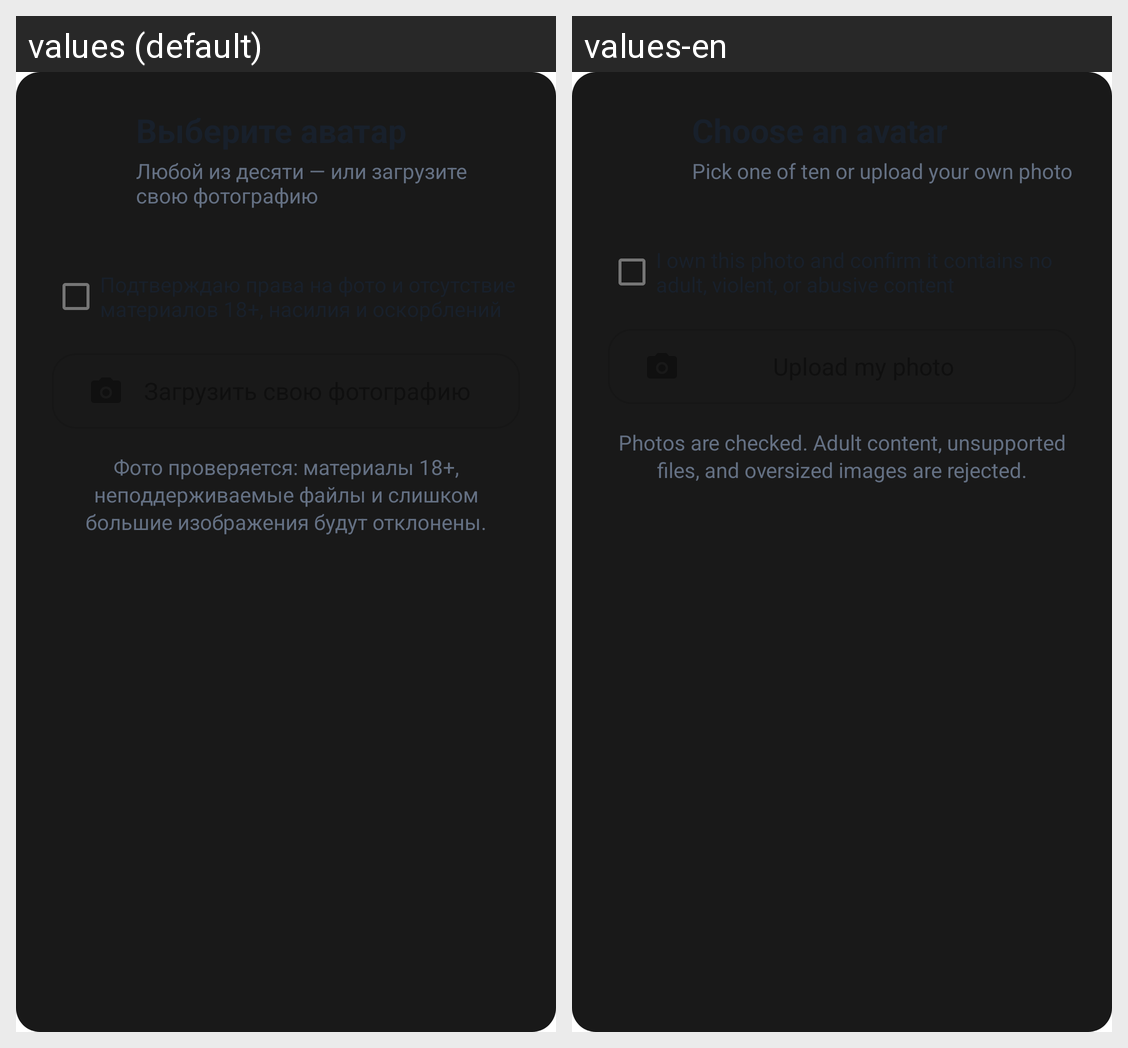

The Android screen above is rendered under two locales of the same app. Produce the string resources it draws, with the default and per-locale values.
Android screen res/layout/dialog_avatar_picker.xml rendered under 2 locales, left to right: values (default), values-en. Device: Nexus 5 (rendered at 1080×1920; each locale shown at half size, 540×960, under a caption strip naming it); theme Theme.Duelingo.
Strings drawn on this screen, with the default value and each locale's value (text and hints the layout hard-codes, and strings that could not be matched under every locale, appear in the picture but are not listed):

choose_avatar_subtitle
  values: Любой из десяти — или загрузите свою фотографию
  values-en: Pick one of ten or upload your own photo

avatar_safety_notice
  values: Фото проверяется: материалы 18+, неподдерживаемые файлы и слишком большие изображения будут отклонены.
  values-en: Photos are checked. Adult content, unsupported files, and oversized images are rejected.
